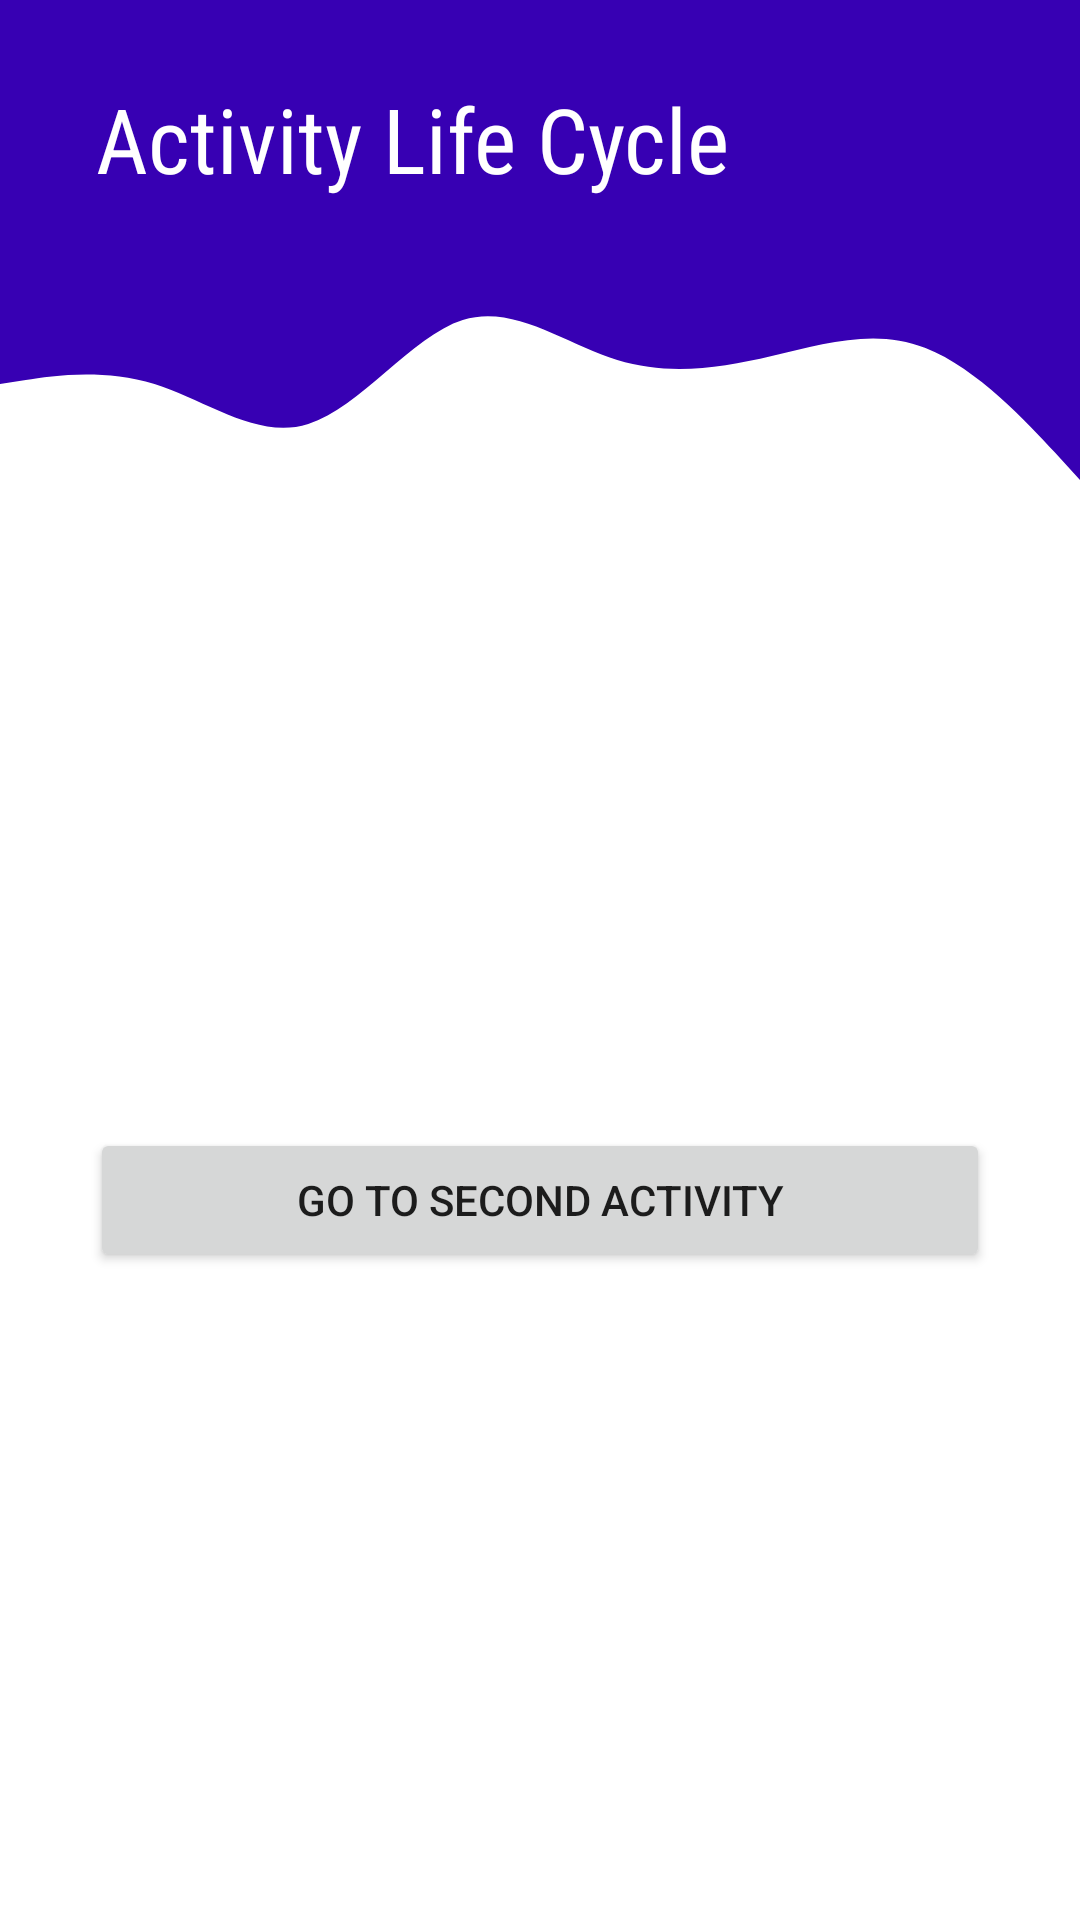

Android layout source for this screen:
<!-- AndroidManifest.xml: application theme Theme.ComponentsOfAndroid -->
<!-- res/layout/activity_life_cycle.xml -->
<?xml version="1.0" encoding="utf-8"?>
<androidx.constraintlayout.widget.ConstraintLayout xmlns:android="http://schemas.android.com/apk/res/android"
    xmlns:app="http://schemas.android.com/apk/res-auto"
    xmlns:tools="http://schemas.android.com/tools"
    android:layout_width="match_parent"
    android:layout_height="match_parent"
    tools:context=".ActivityLifeCycle">
    <View
        android:id="@+id/topView"
        android:layout_width="0dp"
        android:layout_height="80dp"
        android:background="@color/purple_700"
        app:layout_constraintEnd_toEndOf="parent"
        app:layout_constraintStart_toStartOf="parent"
        app:layout_constraintTop_toTopOf="parent" />

    <View
        android:id="@+id/view5"
        android:layout_width="0dp"
        android:layout_height="80dp"
        android:background="@drawable/wave"
        app:layout_constraintEnd_toEndOf="parent"
        app:layout_constraintStart_toStartOf="parent"
        app:layout_constraintTop_toBottomOf="@+id/topView" />
    <TextView
        android:id="@+id/topText"
        android:layout_width="0dp"
        android:layout_height="wrap_content"
        android:layout_marginStart="32dp"
        android:layout_marginTop="42dp"
        android:layout_marginBottom="30dp"
        android:text="@string/activity_life_cycle"
        android:textColor="@android:color/white"
        android:textSize="30sp"
        app:layout_constraintBottom_toTopOf="@+id/view5"
        app:layout_constraintHorizontal_bias="0.0"
        app:layout_constraintStart_toStartOf="@+id/topView"
        android:fontFamily="sans-serif-condensed"
        app:layout_constraintTop_toTopOf="parent" />

    <Button
        android:id="@+id/button"
        android:layout_width="300dp"
        android:layout_height="wrap_content"
        android:text="@string/go_to_second_activity"
        app:layout_constraintBottom_toBottomOf="parent"
        app:layout_constraintEnd_toEndOf="parent"
        app:layout_constraintStart_toStartOf="parent"
        app:layout_constraintTop_toBottomOf="@+id/view5" />
</androidx.constraintlayout.widget.ConstraintLayout>
<!-- resources referenced by this layout -->
<resources>
  <color name="purple_700">#FF3700B3</color>
  <!-- drawable wave (drawable) -->
  <vector xmlns:android="http://schemas.android.com/apk/res/android"
      android:width="1440dp"
      android:height="320dp"
      android:viewportWidth="1440"
      android:viewportHeight="320">
      <path
          android:pathData="M0,192L34.3,186.7C68.6,181 137,171 206,192C274.3,213 343,267 411,245.3C480,224 549,128 617,106.7C685.7,85 754,139 823,160C891.4,181 960,171 1029,154.7C1097.1,139 1166,117 1234,144C1302.9,171 1371,245 1406,282.7L1440,320L1440,0L1405.7,0C1371.4,0 1303,0 1234,0C1165.7,0 1097,0 1029,0C960,0 891,0 823,0C754.3,0 686,0 617,0C548.6,0 480,0 411,0C342.9,0 274,0 206,0C137.1,0 69,0 34,0L0,0Z"
          android:fillColor="@color/purple_700"/>
  </vector>
  <string name="activity_life_cycle">Activity Life Cycle</string>
  <string name="go_to_second_activity">Go To Second Activity</string>
  <style name="Theme.ComponentsOfAndroid" parent="Theme.MaterialComponents.DayNight.NoActionBar">
          
          <item name="colorPrimary">@color/purple_500</item>
          <item name="colorPrimaryVariant">@color/purple_700</item>
          <item name="colorOnPrimary">@color/white</item>
          
          <item name="colorSecondary">@color/teal_200</item>
          <item name="colorSecondaryVariant">@color/teal_700</item>
          <item name="colorOnSecondary">@color/black</item>
          
          <item name="android:statusBarColor">?attr/colorPrimaryVariant</item>
          
      </style>
  <color name="purple_500">#FF6200EE</color>
  <color name="white">#FFFFFFFF</color>
  <color name="teal_200">#FF03DAC5</color>
  <color name="teal_700">#FF018786</color>
  <color name="black">#FF000000</color>
</resources>
